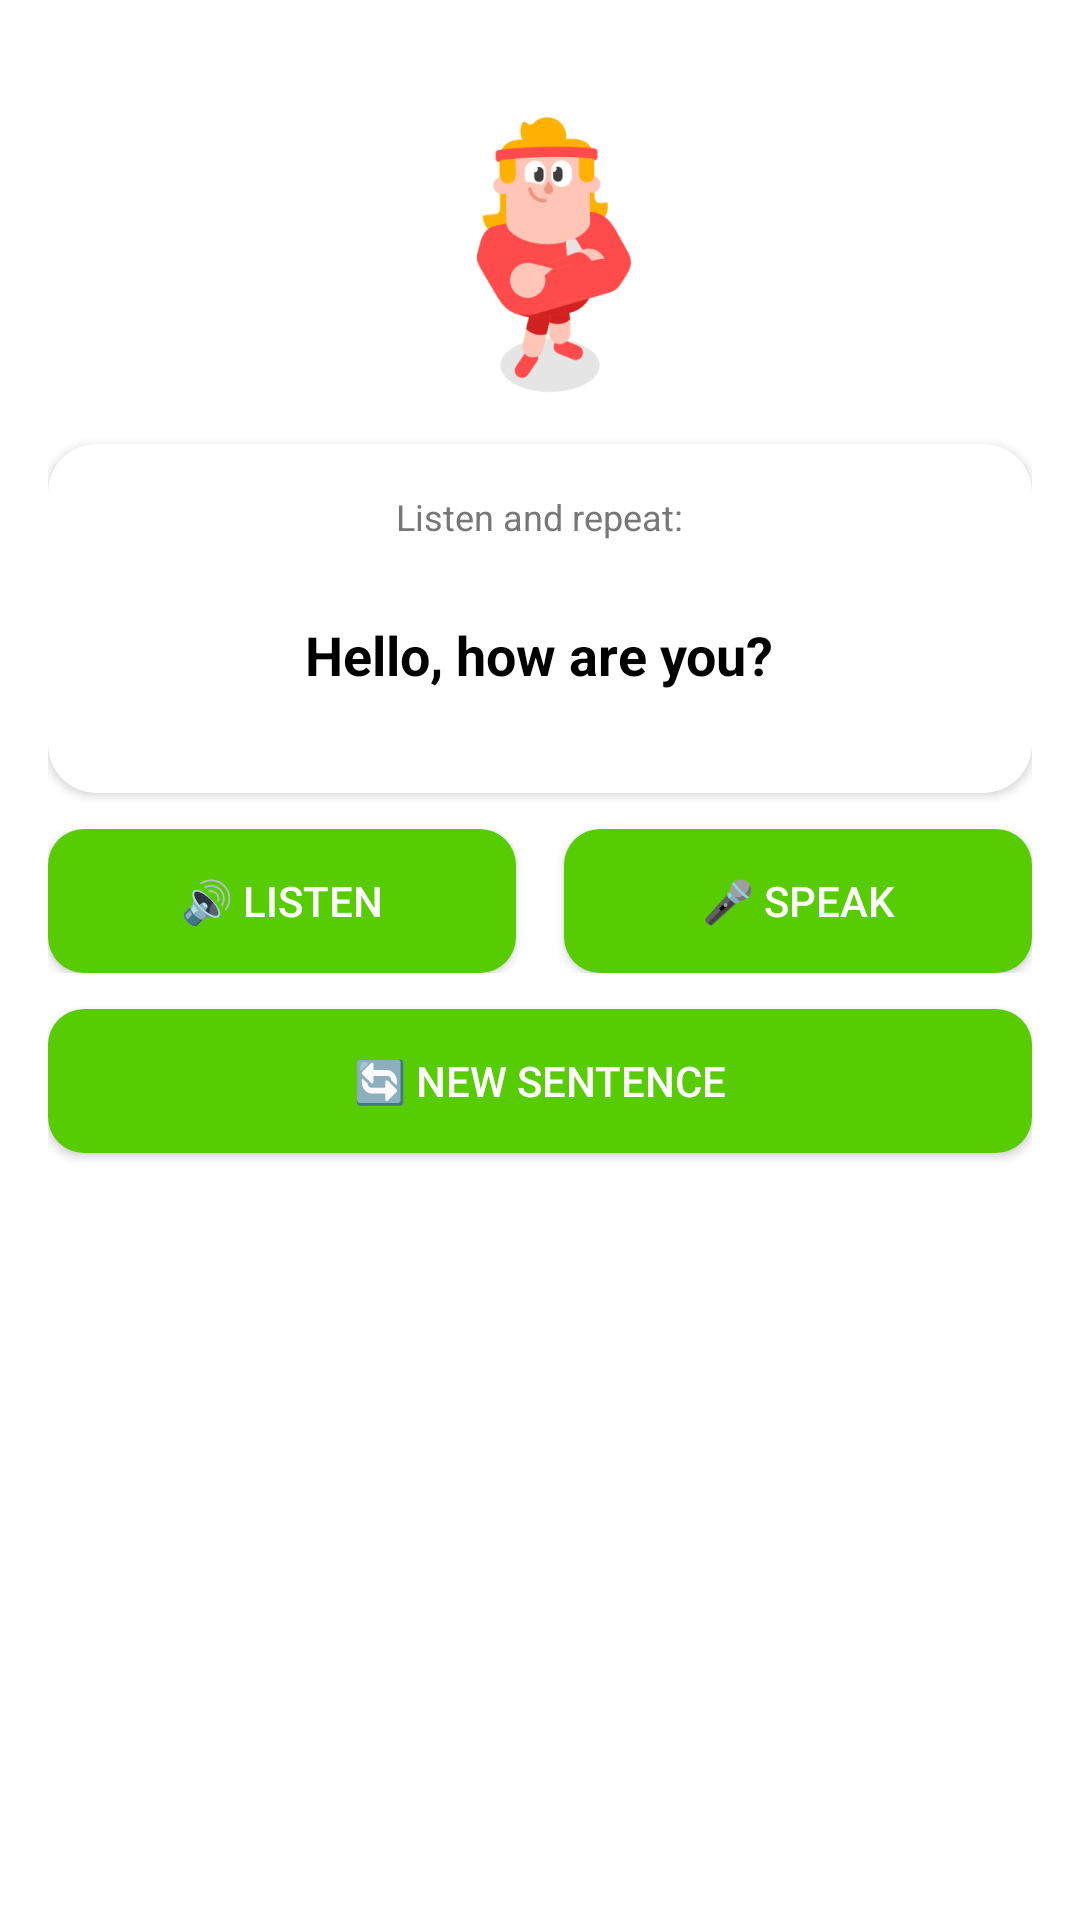

Reconstruct the res/layout file that produces this screen, plus the resources it refers to.
<!-- AndroidManifest.xml: application theme Theme.LearningApp -->
<!-- res/layout/fragment_speech_practice.xml -->
<?xml version="1.0" encoding="utf-8"?>
<LinearLayout xmlns:android="http://schemas.android.com/apk/res/android"
    xmlns:app="http://schemas.android.com/apk/res-auto"
    xmlns:tools="http://schemas.android.com/tools"
    android:layout_width="match_parent"
    android:layout_height="match_parent"
    android:orientation="vertical"
    android:background="@android:color/white"
    android:padding="16dp">

    
    <ImageView
        android:id="@+id/ivCharacter"
        android:layout_width="100dp"
        android:layout_height="100dp"
        android:layout_gravity="center_horizontal"
        android:layout_marginTop="16dp"
        android:layout_marginBottom="16dp"
        android:src="@drawable/character_duo_1"
        android:scaleType="fitCenter"
        tools:ignore="ContentDescription" />

    
    <androidx.cardview.widget.CardView
        android:layout_width="match_parent"
        android:layout_height="wrap_content"
        android:layout_marginBottom="12dp"
        app:cardBackgroundColor="#FFFFFF"
        app:cardCornerRadius="16dp"
        app:cardElevation="2dp">

        <LinearLayout
            android:layout_width="match_parent"
            android:layout_height="wrap_content"
            android:orientation="vertical"
            android:padding="16dp"
            android:gravity="center">

            <TextView
                android:layout_width="wrap_content"
                android:layout_height="wrap_content"
                android:text="Listen and repeat:"
                android:textSize="12sp"
                android:textColor="@color/duo_grey"
                android:layout_marginBottom="8dp" />

            <TextView
                android:id="@+id/tvPracticeText"
                android:layout_width="wrap_content"
                android:layout_height="wrap_content"
                android:text="Hello, how are you?"
                android:textSize="18sp"
                android:textStyle="bold"
                android:textColor="@android:color/black"
                android:gravity="center"
                android:padding="12dp"
                android:minHeight="60dp" />

        </LinearLayout>
    </androidx.cardview.widget.CardView>

    
    <LinearLayout
        android:layout_width="match_parent"
        android:layout_height="wrap_content"
        android:orientation="horizontal"
        android:gravity="center"
        android:layout_marginBottom="12dp">

        
        <androidx.appcompat.widget.AppCompatButton
            android:id="@+id/btnSpeak"
            android:layout_width="0dp"
            android:layout_height="wrap_content"
            android:layout_weight="1"
            android:layout_marginEnd="8dp"
            android:text="🔊 Listen"
            android:textSize="14sp"
            android:background="@drawable/button_background_green"
            android:textColor="@android:color/white"
            android:padding="12dp" />

        
        <androidx.appcompat.widget.AppCompatButton
            android:id="@+id/btnRecord"
            android:layout_width="0dp"
            android:layout_height="wrap_content"
            android:layout_weight="1"
            android:layout_marginStart="8dp"
            android:text="🎤 Speak"
            android:textSize="14sp"
            android:background="@drawable/button_background_green"
            android:textColor="@android:color/white"
            android:padding="12dp" />

    </LinearLayout>

    
    <androidx.appcompat.widget.AppCompatButton
        android:id="@+id/btnRefresh"
        android:layout_width="match_parent"
        android:layout_height="wrap_content"
        android:text="🔄 New Sentence"
        android:textSize="14sp"
        android:background="@drawable/button_background_green"
        android:textColor="@android:color/white"
        android:padding="12dp"
        android:layout_marginBottom="12dp" />

    
    <androidx.cardview.widget.CardView
        android:id="@+id/cardUserSpeech"
        android:layout_width="match_parent"
        android:layout_height="wrap_content"
        android:layout_marginBottom="8dp"
        app:cardBackgroundColor="#FFFFFF"
        app:cardCornerRadius="12dp"
        app:cardElevation="2dp"
        android:visibility="gone">

        <LinearLayout
            android:layout_width="match_parent"
            android:layout_height="wrap_content"
            android:orientation="vertical"
            android:padding="12dp">

            <TextView
                android:layout_width="wrap_content"
                android:layout_height="wrap_content"
                android:text="Your speech:"
                android:textSize="12sp"
                android:textColor="@color/duo_grey"
                android:textStyle="bold"
                android:layout_marginBottom="6dp" />

            <TextView
                android:id="@+id/tvSpeechResult"
                android:layout_width="match_parent"
                android:layout_height="wrap_content"
                android:text=""
                android:textSize="16sp"
                android:textColor="@android:color/black"
                android:gravity="center"
                android:padding="12dp"
                android:background="#F5F5F5"
                android:minHeight="50dp" />

        </LinearLayout>
    </androidx.cardview.widget.CardView>

    
    <androidx.cardview.widget.CardView
        android:id="@+id/cardMatchResult"
        android:layout_width="match_parent"
        android:layout_height="wrap_content"
        android:layout_marginBottom="8dp"
        app:cardBackgroundColor="#FFFFFF"
        app:cardCornerRadius="12dp"
        app:cardElevation="2dp"
        android:visibility="gone">

        <LinearLayout
            android:layout_width="match_parent"
            android:layout_height="wrap_content"
            android:orientation="vertical"
            android:padding="12dp"
            android:gravity="center">

            <TextView
                android:layout_width="wrap_content"
                android:layout_height="wrap_content"
                android:text="Result:"
                android:textSize="12sp"
                android:textColor="@color/duo_grey"
                android:textStyle="bold"
                android:layout_marginBottom="6dp" />

            <TextView
                android:id="@+id/tvMatchResult"
                android:layout_width="wrap_content"
                android:layout_height="wrap_content"
                android:text=""
                android:textSize="18sp"
                android:textStyle="bold"
                android:padding="12dp"
                android:minWidth="150dp"
                android:gravity="center" />

        </LinearLayout>
    </androidx.cardview.widget.CardView>

    
    <ProgressBar
        android:id="@+id/progressBar"
        android:layout_width="wrap_content"
        android:layout_height="wrap_content"
        android:layout_gravity="center_horizontal"
        android:visibility="gone"
        android:layout_marginTop="8dp" />

    
    <TextView
        android:id="@+id/tvStatus"
        android:layout_width="wrap_content"
        android:layout_height="wrap_content"
        android:layout_gravity="center_horizontal"
        android:text=""
        android:textSize="12sp"
        android:textColor="@color/duo_grey"
        android:layout_marginTop="8dp"
        android:gravity="center" />

</LinearLayout>
<!-- resources referenced by this layout -->
<resources>
  <color name="duo_grey">#777777</color>
  <!-- drawable button_background_green (drawable) -->
  <?xml version="1.0" encoding="utf-8"?>
  <shape xmlns:android="http://schemas.android.com/apk/res/android"
      android:shape="rectangle">
      <solid android:color="@color/duo_green" />
      <corners android:radius="12dp" />
  </shape>
  <!-- drawable character_duo_1: png bitmap (drawable, 16962 bytes) -->
  <style name="Theme.LearningApp" parent="Base.Theme.LearningApp" />
  <color name="duo_green">#58CC02</color>
  <style name="Base.Theme.LearningApp" parent="Theme.Material3.DayNight.NoActionBar">
          
          
      </style>
</resources>
